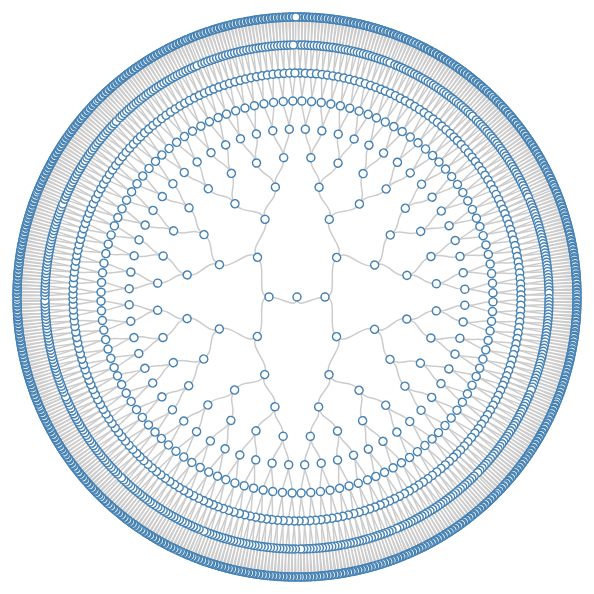
D3 v3 page, settled after 480 driven frames (8 s of simulated time); the page loaded 1 data file(s).


// ── food-tree.js
var radius = 400;
var transitionDuration = 0;

// the terms are a bit confusing here -- we're using trees to show
// our less balanced dendograms generated from hierarchical agglomerative
// clustering -- thus the term food clusters even though we're using the
// "tree" layout
var cluster = d3.layout.cluster()
    .size([360, radius - 120]);

var diagonal = d3.svg.diagonal.radial()
    .projection(function(d) { return [d.y, d.x / 180 * Math.PI]; });

var svg = d3.select("#svg-container").append("svg")
    .attr("width", radius * 2)
    .attr("height", radius * 2)
    .append("g")
    .attr("transform", "translate(" + radius + "," + radius + ")");

var img = d3.select("#image-container")
    .append("img")
    .attr("height","300px")
    .attr("src","");


// convert our custom indexed binary tree format to a standard 
// node with children structure that d3 understands
function convertBranch(branch, tree) {
  var b = { }
  if(tree[branch]) {
//    console.log(branch);
    b.value = tree[branch]; 
    delete(tree[branch]);
  } else {
    b.children = [convertBranch(branch*2, tree), convertBranch(branch*2+1, tree)]
    var middleChild = b.children[0];
    while(middleChild.children) {
      middleChild = middleChild.children[1];
    }
    b.value = middleChild.value;
  }
  return(b);
}

d3.json("food-tree.json", function(error, tree) {
  if (error) throw error;
  // I wish I didn't have to fully mutate the tree object, but it seems to be bound
  // to d3 already and replacing it with another object doesn't work
  b = convertBranch(1,tree)
  tree.value=b.value;
  tree.children=b.children;
  updateRoot(tree);
});

//d3.json("clusters.json", function(error, root) {
function updateRoot(root) {
  var nodes = cluster.nodes(root);

  var link = svg.selectAll("path.link")
      .data(cluster.links(nodes));
  link.exit().remove();
  link.enter().append("path")
      .attr("class", "link")
      .attr("d", diagonal);
  link.transition().duration(transitionDuration).attr("d", diagonal);

  var node = svg.selectAll("g.node").data(nodes);
  
  // remove extra elements leftover from before and no longer needed
  node.exit().remove();

  // add new elements if needed
  var enteredNodes = node.enter().append("g")
      .attr("class", "node");
  enteredNodes
      .append("circle")
      .attr("r", 4);
  
  // update all existing ones with details from new data bound to them
  node.transition().duration(transitionDuration)
    .attr("transform",
      function(d) { return "rotate(" + (d.x -90) + ")translate(" + d.y + ")"; });

  node
    .on("click", function(d) {if(d==root){updateRoot(root.parent)}else{updateRoot(d)}})
    .on("mouseover", function(d) {
      img.attr("src", "/images/images/" + d.value + ".jpg");
      //img.attr("src", "http://www.feedmejefferson.com/images/thumbs/" + d.names[1]);
      $.ajax({
        dataType: "json",
        url: "/images/photos/" + d.value + ".json",
        success: function(data) {
          var attr = `<a href="${data.originUrl}">${data.originTitle}</a>` + 
          (data.author ? `by <a href="${data.authorProfileUrl}">${data.author}</a>` : "");
          $("#title").html(data.title);
          $("#image-attributions").html(attr);
          $("#is-tags").html(data.isTags ? data.isTags.join(", ") : "");
          $("#contains-tags").html(data.containsTags ? data.containsTags.join(", ") : "");
          $("#other-tags").html(data.descriptiveTags ? data.descriptiveTags.join(", ") : "");
          $("#edit-link").html(`Editor link: <a href="https://feedme-stage.firebaseapp.com/photos/${d.value}">${d.value}</a>`);
        }
      });

    });

}

d3.select(self.frameElement).style("height", radius * 2 + "px");



### data: food-tree.json
{
 "1024": "0003015",
 "1025": "0000521",
 "1026": "0000782",
 "1027": "0001741",
 "1028": "0001455",
 "1029": "0001155",
 "1030": "0000009",
 "1031": "0000233",
 "1032": "0001100",
 "1033": "0000876",
 "1034": "0001590",
 "1035": "0000502",
 "1036": "0000122",
 "1037": "0000418",
 "1038": "0000096",
 "1039": "0000201",
 "1040": "0000026",
 "1041": "0000917",
 "1042": "0003035",
 "1043": "0000511",
 "1044": "0003036",
 "1045": "0001395",
 "1046": "0003016",
 "1047": "0000015",
 "1048": "0000993",
 "1049": "0000850",
 "1050": "0000032",
 "1051": "0000039",
 "1052": "0000536",
 "1053": "0001698",
 "1054": "0001623",
 "1055": "0000472",
 "1056": "0003037",
 "1057": "0001573",
 "1058": "0001424",
 "1059": "0000160",
 "1060": "0000486",
 "1061": "0003187",
 "1062": "0000075",
 "1063": "0000499",
 "...": "968 more keys"
}